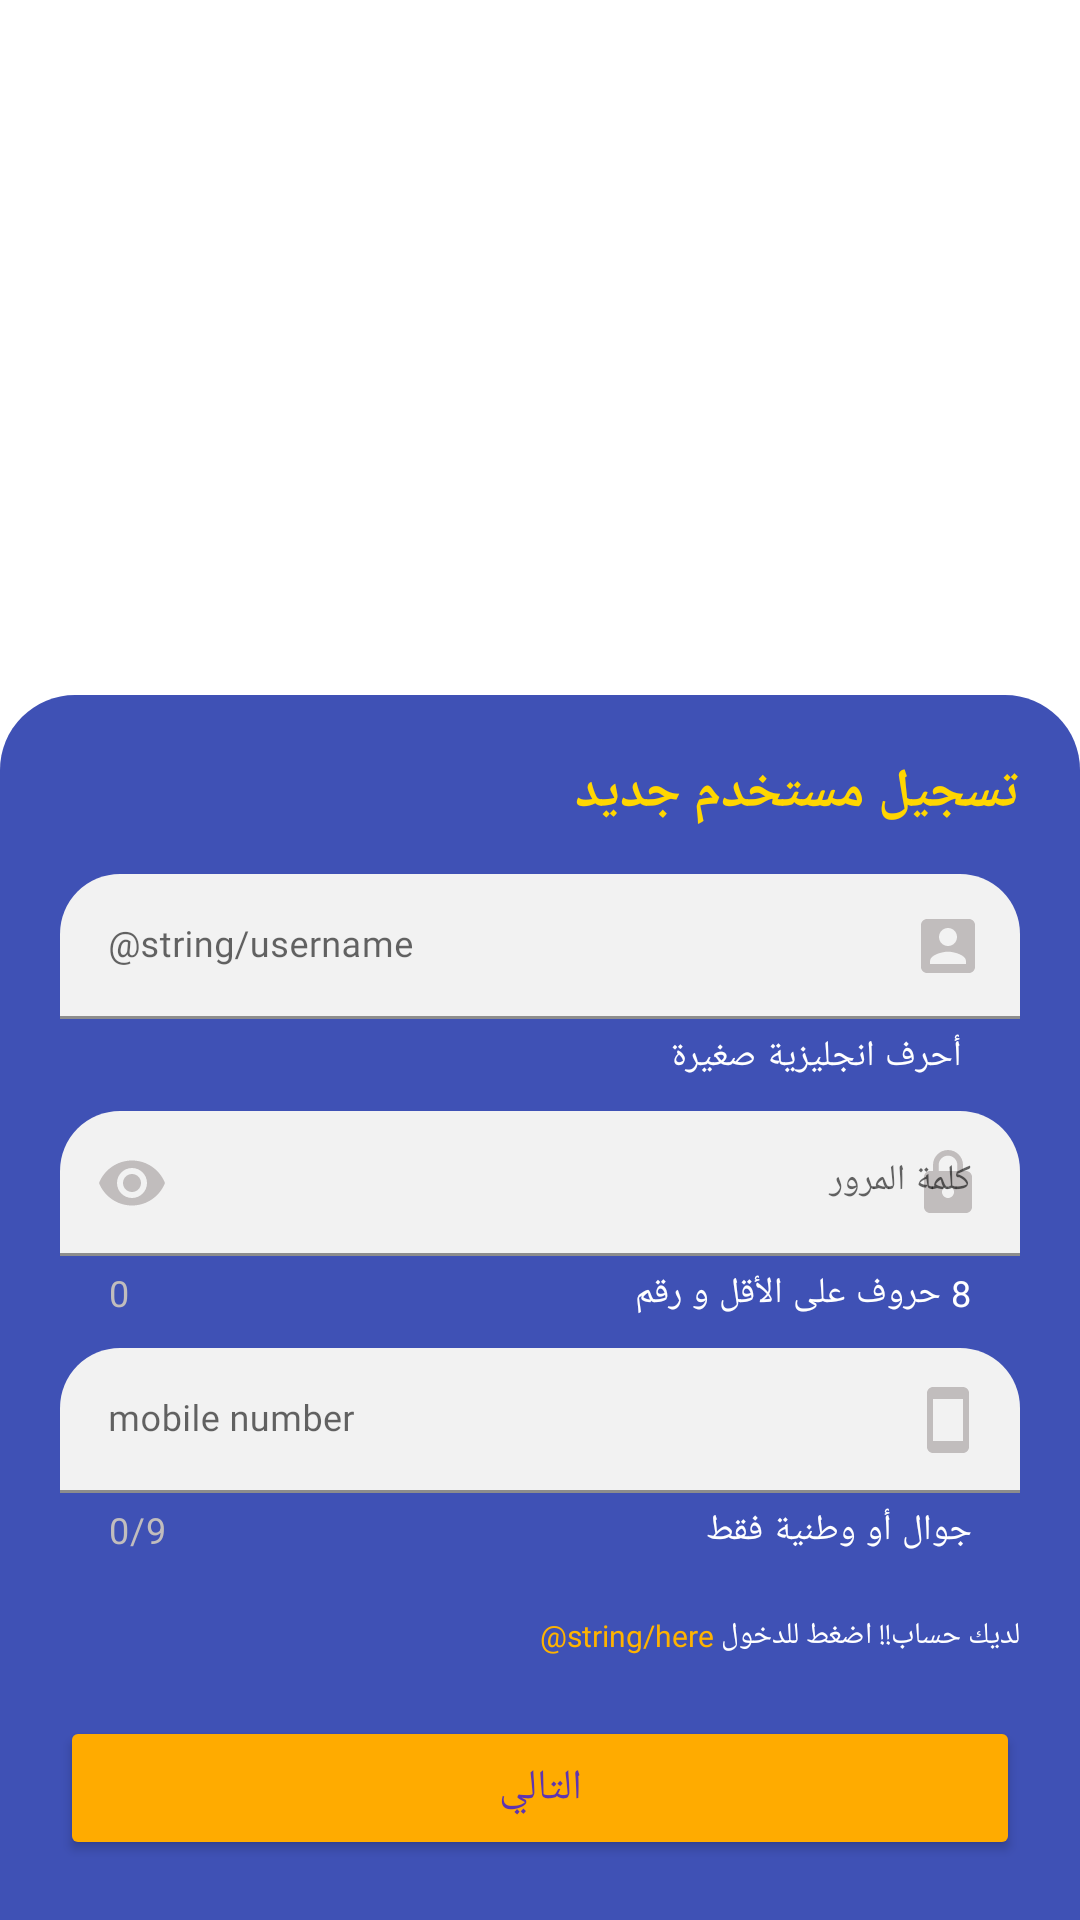

Produce the Android XML layout that renders to this screen, including the resource entries it uses.
<!-- AndroidManifest.xml: application theme Theme.TawseelaApp -->
<!-- res/layout/fragment_sign_up.xml -->
<?xml version="1.0" encoding="utf-8"?>
<RelativeLayout xmlns:android="http://schemas.android.com/apk/res/android"
    xmlns:tools="http://schemas.android.com/tools"
    android:layout_width="match_parent"
    android:layout_height="wrap_content"
    xmlns:app="http://schemas.android.com/apk/res-auto"
    tools:context=".muath.fragments.SignUpFragment">

    <LinearLayout
        android:layout_width="match_parent"
        android:layout_height="wrap_content"
        android:layout_alignParentBottom="true"
        android:background="@drawable/registration_container"
        android:orientation="vertical"
        android:padding="20dp"
        android:focusableInTouchMode="true">

        <TextView
            android:layout_width="match_parent"
            android:layout_height="wrap_content"
            android:fontFamily="@font/kufi_bold"
            android:text="تسجيل مستخدم جديد"
            android:textColor="#FFD600"
            android:textSize="18sp"
            android:textStyle="bold"
            android:layout_marginBottom="15dp"/>

        <com.google.android.material.textfield.TextInputLayout
            android:layoutDirection="rtl"
            app:boxCornerRadiusTopEnd="20dp"
            app:boxCornerRadiusTopStart="20dp"
            android:layout_marginBottom="10dp"
            style="@style/Widget.MaterialComponents.TextInputLayout.FilledBox.Dense"
            app:boxBackgroundColor="#F2F2F2"
            app:boxStrokeColor="#FFAB00"
            app:endIconMode="clear_text"
            android:hint="@string/username"
            app:startIconDrawable="@drawable/ic_baseline_account_box_24"
            android:layout_width="match_parent"
            android:layout_height="wrap_content"
            android:baselineAligned="false"
            app:endIconTint="@color/icon_list_change"
            app:startIconTint="@color/icon_list_change"
            app:helperTextEnabled="true"
            app:helperText=" أحرف انجليزية صغيرة"
            app:helperTextTextColor="#fff">

            <com.google.android.material.textfield.TextInputEditText
                android:id="@+id/etUsername"
                android:layout_width="match_parent"
                android:layout_height="wrap_content"
                android:fontFamily="@font/kufi_bold"
                android:inputType="textPersonName"
                android:maxLines="1"
                android:textColor="#000"
                android:textSize="12sp" />
        </com.google.android.material.textfield.TextInputLayout>
        <com.google.android.material.textfield.TextInputLayout
            android:layoutDirection="rtl"
            app:boxCornerRadiusTopEnd="20dp"
            app:boxCornerRadiusTopStart="20dp"
            style="@style/Widget.MaterialComponents.TextInputLayout.FilledBox.Dense"
            app:boxBackgroundColor="#F2F2F2"
            app:boxStrokeColor="#FFAB00"
            app:endIconMode="password_toggle"
            android:hint="كلمة المرور"
            app:startIconDrawable="@drawable/ic_baseline_lock_24"
            android:layout_width="match_parent"
            android:layout_height="wrap_content"
            android:baselineAligned="false"
            app:endIconTint="@color/icon_list_change"
            app:startIconTint="@color/icon_list_change"
            app:helperTextEnabled="true"
            app:counterEnabled="true"
            app:counterTextColor="@color/icon_list_change"
            app:helperText="8 حروف على الأقل و رقم "
            app:helperTextTextColor="#fff"
            >

            <com.google.android.material.textfield.TextInputEditText
                android:inputType="textPassword"
                android:id="@+id/etPassword"
                android:layout_width="match_parent"
                android:layout_height="wrap_content"
                android:fontFamily="@font/kufi_bold"
                android:maxLines="1"
                android:textColor="#000"
                android:textSize="12sp" />
        </com.google.android.material.textfield.TextInputLayout>
        <com.google.android.material.textfield.TextInputLayout
            android:layoutDirection="rtl"
            app:boxCornerRadiusTopEnd="20dp"
            app:boxCornerRadiusTopStart="20dp"
            android:layout_marginBottom="10dp"
            style="@style/Widget.MaterialComponents.TextInputLayout.FilledBox.Dense"
            app:boxBackgroundColor="#F2F2F2"
            app:boxStrokeColor="#FFAB00"
            app:endIconMode="clear_text"
            android:hint="@string/mobile_number"
            app:startIconDrawable="@drawable/ic_baseline_smartphone_24"
            android:layout_width="match_parent"
            android:layout_height="wrap_content"
            android:baselineAligned="false"
            app:endIconTint="@color/icon_list_change"
            app:startIconTint="@color/icon_list_change"
            android:layout_marginTop="10dp"
            app:prefixText="+970"
            app:helperTextEnabled="true"
            app:counterEnabled="true"
            app:helperText="جوال أو وطنية فقط"
            app:helperTextTextColor="#fff"
            app:counterMaxLength="9"
            app:counterTextColor="@color/icon_list_change">

            <com.google.android.material.textfield.TextInputEditText
                android:id="@+id/etMobile"
                android:layout_width="match_parent"
                android:layout_height="wrap_content"
                android:fontFamily="@font/kufi_bold"
                android:maxLines="1"
                android:maxLength="9"
                android:inputType="phone"
                android:textColor="#000"
                android:textSize="12sp"
                />
        </com.google.android.material.textfield.TextInputLayout>
        <LinearLayout
            android:layout_width="match_parent"
            android:layout_height="wrap_content"
            android:orientation="horizontal"
            android:layoutDirection="rtl">
            <TextView
                android:layout_marginTop="10dp"
                android:layout_width="wrap_content"
                android:layout_height="wrap_content"
                android:text="لديك حساب!! اضغط للدخول "
                android:textColor="@android:color/white"
                android:fontFamily="@font/kufi_bold"
                android:textSize="10sp"
                android:textAlignment="textStart"/>

            <TextView
                android:id="@+id/btnClickLogin"
                android:layout_marginTop="10dp"
                android:layout_width="wrap_content"
                android:layout_height="wrap_content"
                android:textColor="#FFB300"
                android:fontFamily="@font/kufi_bold"
                android:textSize="10sp"
                android:clickable="true"
                android:textAlignment="textStart"
                android:text="@string/here"
                android:focusable="true" />
        </LinearLayout>
        <Button
            android:layout_marginTop="20dp"
            android:id="@+id/btnSignUp"
            android:layout_width="match_parent"
            android:layout_height="wrap_content"
            android:text="التالي"
            android:fontFamily="@font/kufi_bold"
            android:backgroundTint="#FFFFAB00"
            android:textColor="#5E35B1"/>

    </LinearLayout>


</RelativeLayout>
<!-- resources referenced by this layout -->
<resources>
  <!-- drawable ic_baseline_account_box_24 (drawable-v24) -->
  <vector android:height="24dp" android:tint="#FFAB00"
      android:viewportHeight="24" android:viewportWidth="24"
      android:width="24dp" xmlns:android="http://schemas.android.com/apk/res/android">
      <path android:fillColor="@android:color/white" android:pathData="M3,5v14c0,1.1 0.89,2 2,2h14c1.1,0 2,-0.9 2,-2L21,5c0,-1.1 -0.9,-2 -2,-2L5,3c-1.11,0 -2,0.9 -2,2zM15,9c0,1.66 -1.34,3 -3,3s-3,-1.34 -3,-3 1.34,-3 3,-3 3,1.34 3,3zM6,17c0,-2 4,-3.1 6,-3.1s6,1.1 6,3.1v1L6,18v-1z"/>
  </vector>
  <!-- drawable ic_baseline_lock_24 (drawable-v24) -->
  <vector android:height="24dp" android:tint="#FFAB00"
      android:viewportHeight="24" android:viewportWidth="24"
      android:width="24dp" xmlns:android="http://schemas.android.com/apk/res/android">
      <path android:fillColor="@android:color/white" android:pathData="M18,8h-1L17,6c0,-2.76 -2.24,-5 -5,-5S7,3.24 7,6v2L6,8c-1.1,0 -2,0.9 -2,2v10c0,1.1 0.9,2 2,2h12c1.1,0 2,-0.9 2,-2L20,10c0,-1.1 -0.9,-2 -2,-2zM12,17c-1.1,0 -2,-0.9 -2,-2s0.9,-2 2,-2 2,0.9 2,2 -0.9,2 -2,2zM15.1,8L8.9,8L8.9,6c0,-1.71 1.39,-3.1 3.1,-3.1 1.71,0 3.1,1.39 3.1,3.1v2z"/>
  </vector>
  <!-- drawable ic_baseline_smartphone_24 (drawable-v24) -->
  <vector android:height="24dp" android:tint="#FFAB00"
      android:viewportHeight="24" android:viewportWidth="24"
      android:width="24dp" xmlns:android="http://schemas.android.com/apk/res/android">
      <path android:fillColor="@android:color/white" android:pathData="M17,1.01L7,1c-1.1,0 -2,0.9 -2,2v18c0,1.1 0.9,2 2,2h10c1.1,0 2,-0.9 2,-2V3c0,-1.1 -0.9,-1.99 -2,-1.99zM17,19H7V5h10v14z"/>
  </vector>
  <!-- drawable registration_container (drawable-v24) -->
  <?xml version="1.0" encoding="utf-8"?>
  <shape xmlns:android="http://schemas.android.com/apk/res/android">
  <solid android:color="#3F51B5"/>
      <corners android:topLeftRadius="25dp" android:topRightRadius="25dp"/>
  </shape>
  <string name="mobile_number">mobile number</string>
  <style name="Theme.TawseelaApp" parent="Theme.MaterialComponents.Light.NoActionBar">
          
          <item name="colorPrimary">@color/purple_500</item>
          <item name="colorPrimaryVariant">@color/purple_700</item>
          <item name="colorOnPrimary">@color/white</item>
          
          <item name="colorSecondary">@color/teal_200</item>
          <item name="colorSecondaryVariant">@color/teal_700</item>
          <item name="colorOnSecondary">@color/black</item>
          
          <item name="android:statusBarColor" tools:targetApi="l">?attr/colorPrimaryVariant</item>
          
      </style>
  <color name="purple_500">#FF6200EE</color>
  <color name="purple_700">#FF3700B3</color>
  <color name="white">#FFFFFFFF</color>
  <color name="teal_200">#FF03DAC5</color>
  <color name="teal_700">#FF018786</color>
  <color name="black">#FF000000</color>
</resources>
